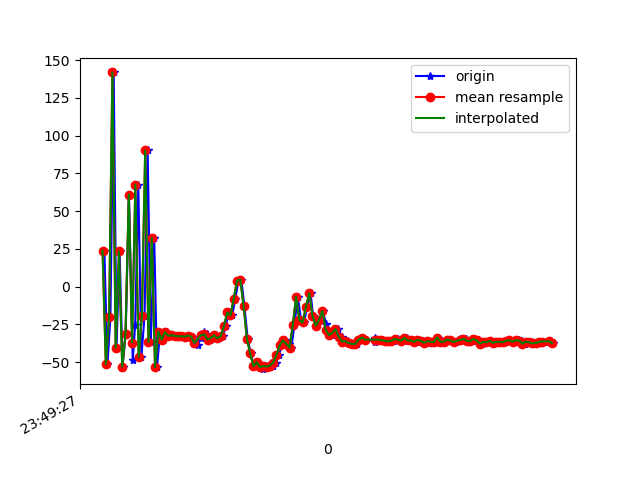

The file beside this chart, header and first rows:
1617666567351, 362204000186699, 23.846844, 12.211322, 27.840591
1617666567370, 362204019417469, -51.34, 1.751, -31.81
1617666567388, 362204038648239, -20.07, 4.869, 6.589
1617666567408, 362204057879009, 141.9, 38.44, 23.13
1617666567425, 362204077109779, -40.44, 0.7493, -13.86
1617666567444, 362204096340549, 23.28, 12.6, 27.8
1617666567462, 362204115571319, -53.11, 3.818, -33.83
1617666567481, 362204134802089, -31.33, 2.61, -3.218
1617666567501, 362204154032859, 60.94, 21.86, 45.29
1617666567524, 362204173263629, -48.82, 1.025, -26.4
1617666567539, 362204192494399, -25.36, 4.454, 2.59
1617666567558, 362204211725169, 67.64, 25.26, 51.06
1617666567577, 362204230955939, -46.63, 0.4748, -24.29
1617666567596, 362204250186709, -19.43, 5.76, 6.869
1617666567615, 362204269417479, 90.2, 34.53, 40.09
1617666567634, 362204288648249, -36.8, 1.643, -8.902
1617666567655, 362204307879019, 32.18, 13.6, 32.3
1617666567672, 362204327109789, -53.43, 6.331, -30.55
1617666567691, 362204346340559, -29.8, 8.507, 1.703
1617666567710, 362204365571329, -35.1, 4.597, -5.368
1617666567730, 362204384802099, -30.2, 6.209, -0.1377
1617666567750, 362204404032869, -32.56, 6.399, -1.806
1617666567767, 362204423263639, -32.35, 5.999, -2.446
1617666567786, 362204442494409, -32.65, 6.177, -1.993
1617666567805, 362204461725179, -32.92, 5.984, -1.974
1617666567824, 362204480955949, -32.89, 6.11, -2.176
1617666567844, 362204500186719, -33.2, 6.189, -2.841
1617666567862, 362204519417489, -32.48, 6.253, -2.411
1617666567884, 362204538648259, -33.2, 5.652, -2.223
1617666567901, 362204557879029, -36.27, 5.261, -5.239
1617666567919, 362204577109799, -38.44, 1.707, -11.11
1617666567941, 362204596340569, -34.37, -0.1279, -7.345
1617666567958, 362204615571339, -29.98, -1.064, -3.598
1617666567977, 362204634802109, -31.65, -1.201, -3.862
1617666567996, 362204654032879, -35.13, 3.021, -4.129
1617666568015, 362204673263649, -34.13, 4.222, -2.155
1617666568034, 362204692494419, -32.24, 5.462, -1.756
1617666568053, 362204711725189, -34.33, 6.757, -2.096
1617666568073, 362204730955959, -32.98, 8.993, -2.167
1617666568091, 362204750186729, -26.27, 9.747, 0.9681
1617666568109, 362204769417499, -17.15, 6.485, 0.7907
1617666568131, 362204788648269, -19.08, 8.877, -0.1816
1617666568149, 362204807879039, -7.955, 10.54, 0.2793
1617666568169, 362204827109809, 4.003, 12.38, 0.1312
1617666568186, 362204846340579, 4.544, 13.21, -4.083
1617666568205, 362204865571349, -13.16, 10.2, -14.21
1617666568225, 362204884802119, -34.67, 6.003, -28.21
1617666568243, 362204904032889, -44.22, 0.7563, -43.89
1617666568263, 362204923263659, -52.94, 0.9057, -58.57
1617666568282, 362204942494429, -50.04, -8.045, -66.21
1617666568305, 362204961725199, -52.22, -12.3, -75.75
1617666568319, 362204980955969, -54.74, -13.81, -81.45
1617666568338, 362205000186739, -52.68, -14.36, -81.67
1617666568358, 362205019417509, -53.06, -15.21, -83.53
1617666568377, 362205038648279, -52.37, -14.14, -82.51
1617666568396, 362205057879049, -50.38, -13.66, -75.49
1617666568415, 362205077109819, -45.23, -12.48, -66.18
1617666568435, 362205096340589, -38.88, -14.39, -58.71
1617666568453, 362205115571359, -35.66, -12.61, -53.2
1617666568476, 362205134802129, -37.94, -9.746, -51.19
1617666568491, 362205154032899, -40.52, -5.277, -47.19
... 83 more rows
